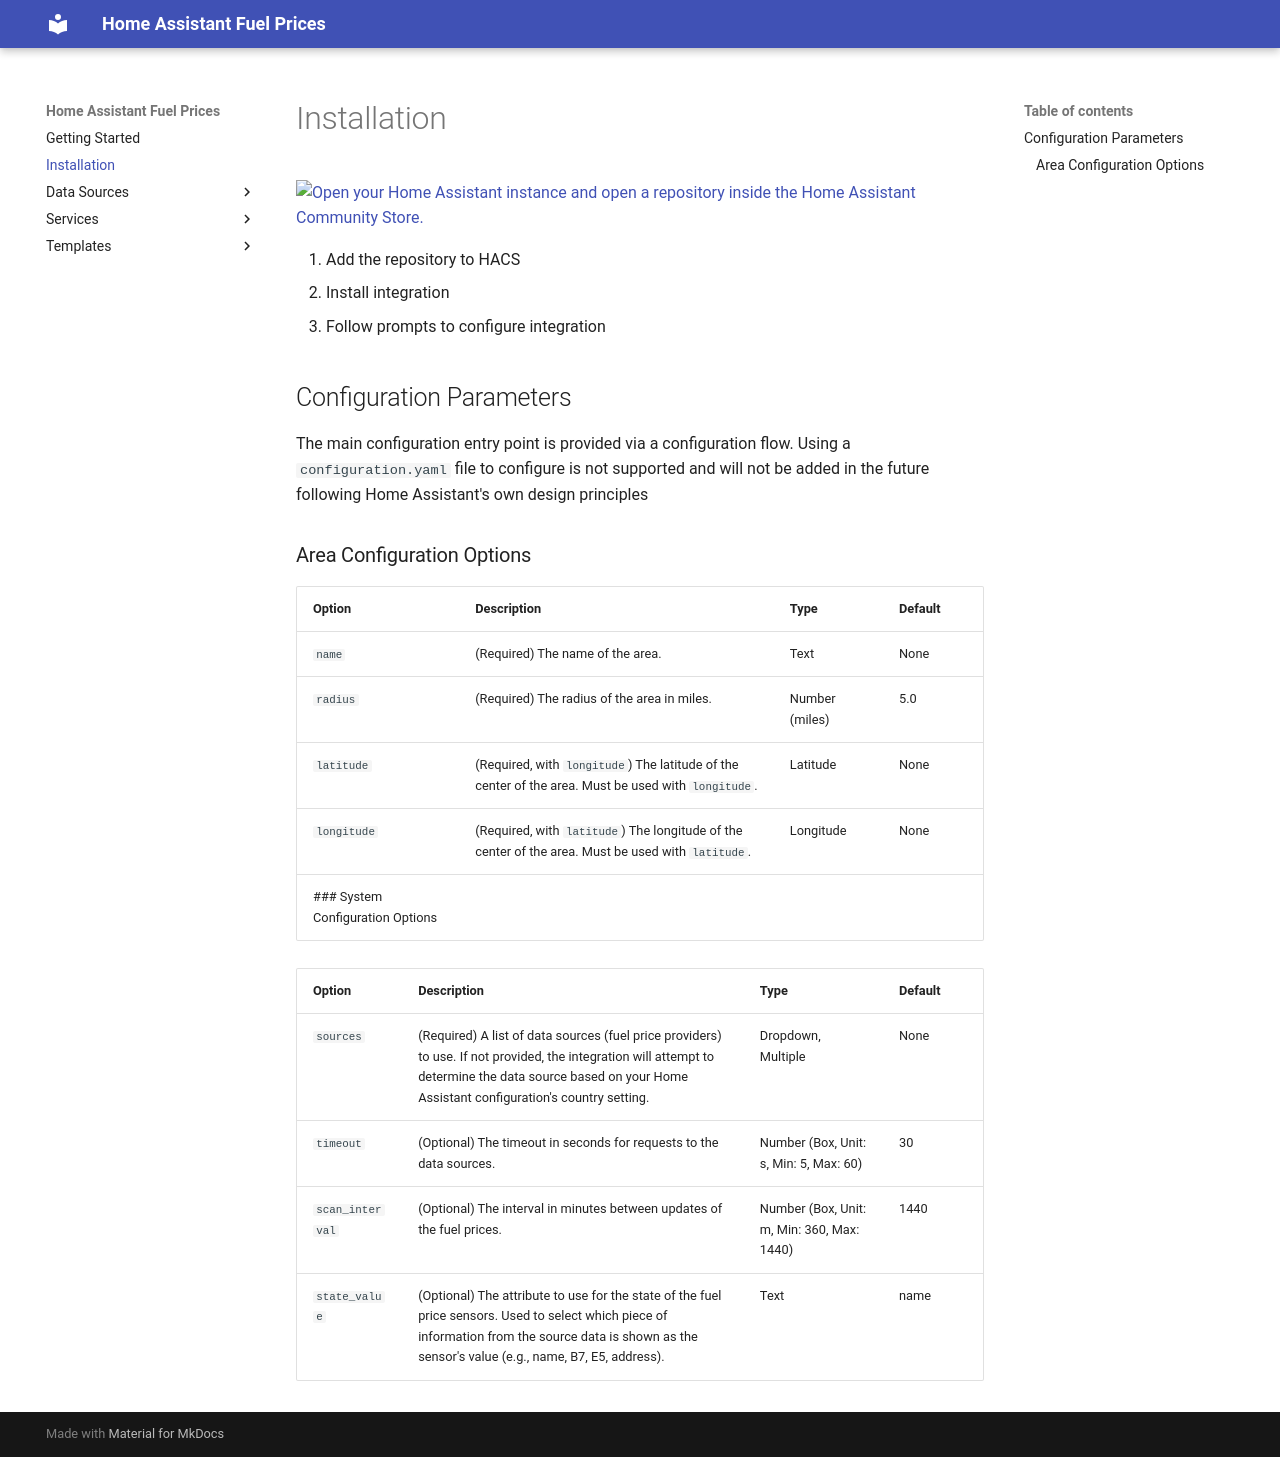

repository: pantherale0/ha-fuelprices · page: installation/index.html · generator: mkdocs

# Installation

[![Open your Home Assistant instance and open a repository inside the Home Assistant Community Store.](https://my.home-assistant.io/badges/hacs_repository.svg)](https://my.home-assistant.io/redirect/hacs_repository/?owner=pantherale0&category=integration&repository=ha-fuelprices)

1. Add the repository to HACS
1. Install integration
1. Follow prompts to configure integration

## Configuration Parameters

The main configuration entry point is provided via a configuration flow. Using a `configuration.yaml` file to configure is not supported and will not be added in the future following Home Assistant's own design principles

### Area Configuration Options

| Option                      | Description                                                                                                                                                                                          | Type                               | Default |
|-----------------------------|-------------------------------------------------------------------------------------------------------------------------------------------------------------------------------------------------------|------------------------------------|---------|
| `name`                      | (Required) The name of the area.                                                                                                                                                                      | Text                      | None    |
| `radius`                    | (Required) The radius of the area in miles.                                                                                                                                                            | Number (miles) | 5.0     |
| `latitude`                  | (Required, with `longitude`) The latitude of the center of the area. Must be used with `longitude`.                                                                                                    | Latitude                 | None    |
| `longitude`                 | (Required, with `latitude`) The longitude of the center of the area. Must be used with `latitude`.                                                                                                   | Longitude                | None    |
### System Configuration Options

| Option        | Description                                                                                                                                                                                                              | Type                                      | Default |
|---------------|---------------------------------------------------------------------------------------------------------------------------------------------------------------------------------------------------------------------------|-------------------------------------------|---------|
| `sources`     | (Required) A list of data sources (fuel price providers) to use. If not provided, the integration will attempt to determine the data source based on your Home Assistant configuration's country setting. | Dropdown, Multiple      | None    |
| `timeout`     | (Optional) The timeout in seconds for requests to the data sources.                                                                                                                                                         | Number (Box, Unit: s, Min: 5, Max: 60) | 30    |
| `scan_interval` | (Optional) The interval in minutes between updates of the fuel prices.                                                                                                                                                    | Number (Box, Unit: m, Min: 360, Max: 1440) | 1440    |
| `state_value` | (Optional) The attribute to use for the state of the fuel price sensors. Used to select which piece of information from the source data is shown as the sensor's value (e.g., name, B7, E5, address). | Text | name |
